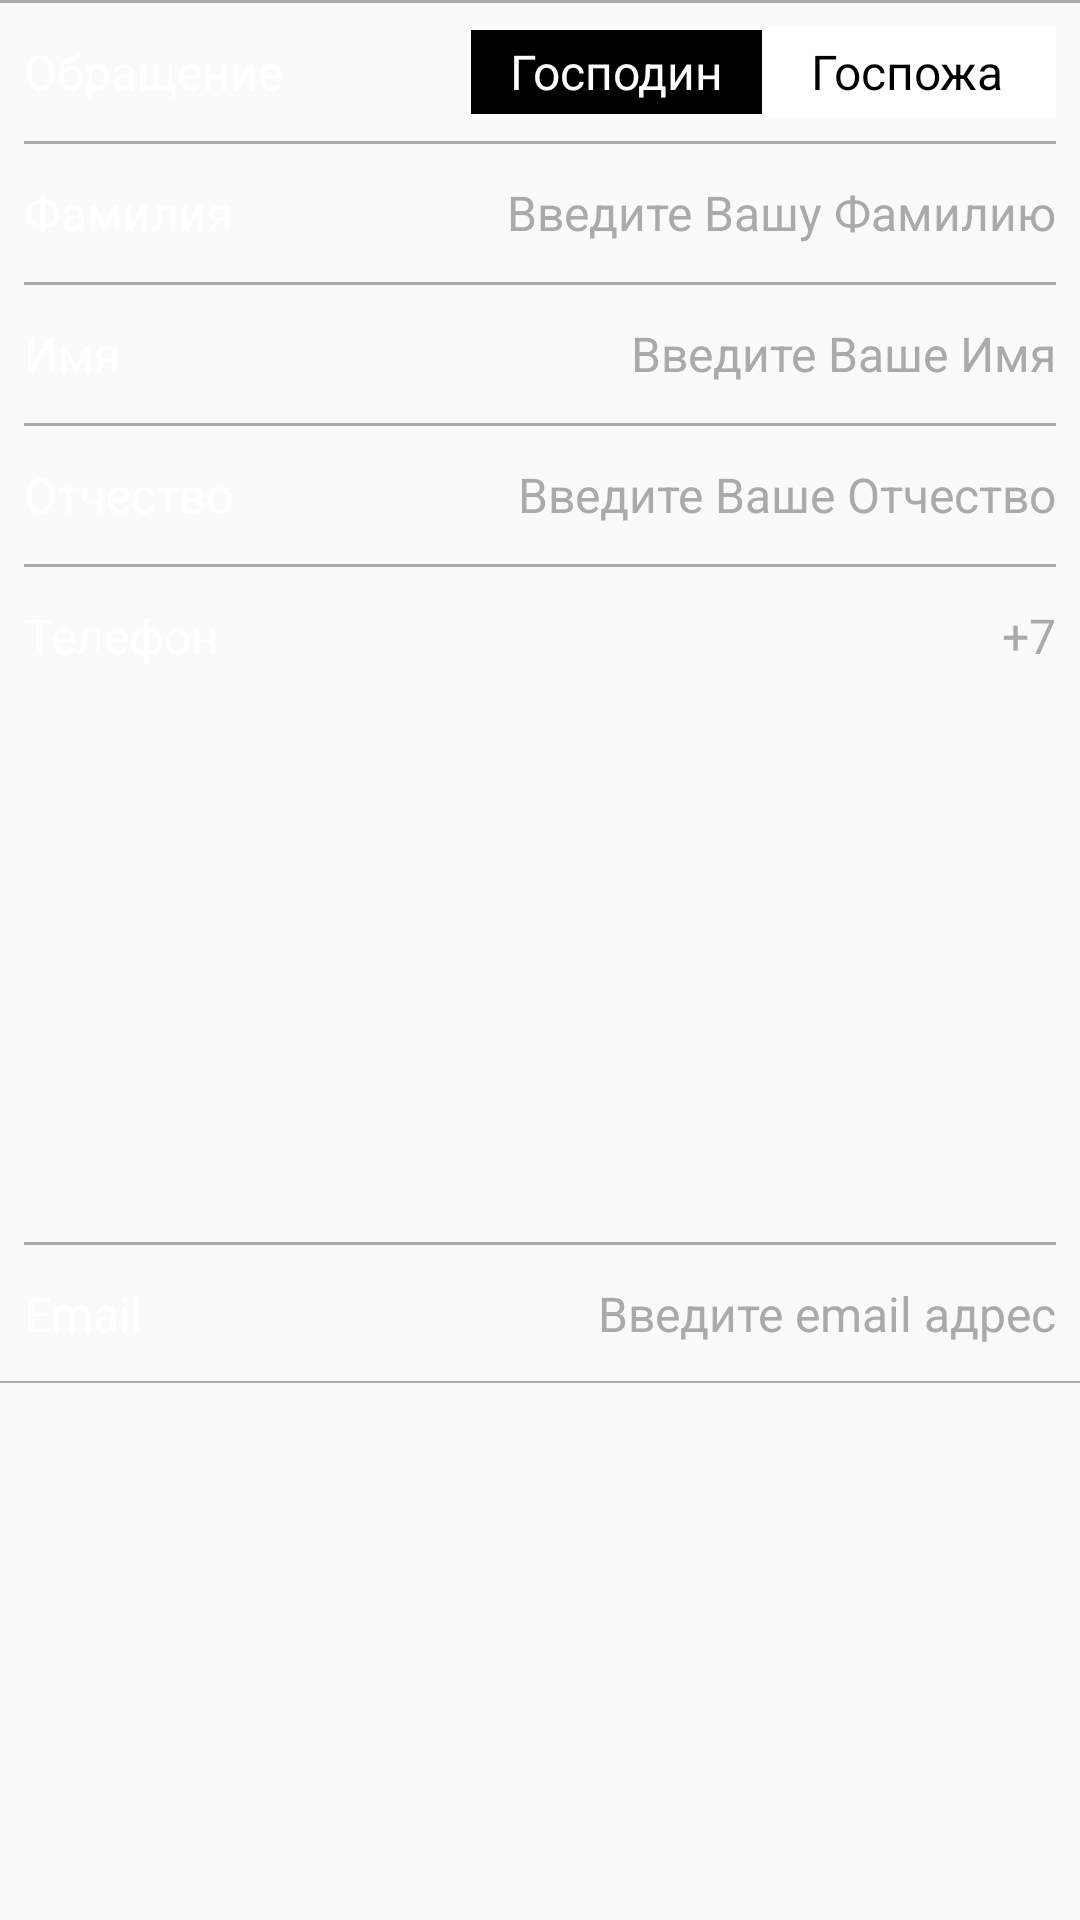

Android layout source for this screen:
<!-- AndroidManifest.xml: application theme AppTheme -->
<!-- res/layout/fragment_user_data_form.xml -->
<?xml version="1.0" encoding="utf-8"?>
<android.support.constraint.ConstraintLayout
    xmlns:android="http://schemas.android.com/apk/res/android"
    xmlns:app="http://schemas.android.com/apk/res-auto"
    xmlns:tools="http://schemas.android.com/tools"
    android:orientation="vertical"
    android:layout_width="match_parent"
    android:layout_height="wrap_content">


    <android.support.constraint.ConstraintLayout
        android:id="@+id/Vin_container_layout"
        style="@style/ConstraintLayoutContainerTheme"
        app:layout_constraintEnd_toEndOf="parent"
        app:layout_constraintHorizontal_bias="1.0"
        app:layout_constraintStart_toStartOf="parent"
        app:layout_constraintTop_toTopOf="parent">

        <View
            android:id="@+id/separator1"
            style="@style/SeparatorLargeTheme"
            app:layout_constraintEnd_toEndOf="parent"
            app:layout_constraintStart_toStartOf="parent"
            app:layout_constraintTop_toTopOf="parent" />

        <TextView
            android:id="@+id/textView"
            style="@style/ChooseLabelTheme"
            android:text="@string/choose_gender_label"
            app:layout_constraintBottom_toBottomOf="@+id/switch_buttons_container"
            app:layout_constraintStart_toStartOf="parent" />

        <LinearLayout
            android:id="@+id/switch_buttons_container"
            android:layout_width="0dp"
            android:layout_height="30dp"
            android:layout_margin="8dp"
            android:padding="1dp"
            android:orientation="horizontal"
            android:gravity="center"
            android:background="@android:color/white"
            app:layout_constraintBottom_toBottomOf="parent"
            app:layout_constraintEnd_toEndOf="parent"
            app:layout_constraintHorizontal_bias="0.5"
            app:layout_constraintStart_toEndOf="@+id/textView"
            app:layout_constraintTop_toBottomOf="@id/separator1">

            <TextView
                android:id="@+id/gender_view_male"
                style="@style/ActiveGenderButton"
                android:text="Господин"
                android:layout_weight="1"/>

            <TextView
                android:id="@+id/gender_view_female"
                style="@style/PassiveGenderButton"
                android:text="Госпожа"
                android:layout_weight="1"/>

        </LinearLayout>


    </android.support.constraint.ConstraintLayout>

    <android.support.constraint.ConstraintLayout
        android:id="@+id/manufacture_year_container_layout"
        style="@style/ConstraintLayoutContainerTheme"
        app:layout_constraintEnd_toEndOf="parent"
        app:layout_constraintStart_toStartOf="parent"
        app:layout_constraintTop_toBottomOf="@+id/Vin_container_layout">

        <View
            android:id="@+id/separator2"
            style="@style/SeparatorDefaultTheme"
            app:layout_constraintEnd_toEndOf="parent"
            app:layout_constraintStart_toStartOf="parent"
            app:layout_constraintTop_toTopOf="parent" />

        <TextView
            android:id="@+id/textView2"
            style="@style/ChooseLabelTheme"
            android:text="@string/first_name_input_label"
            app:layout_constraintBottom_toBottomOf="@+id/lastName_editText"
            app:layout_constraintStart_toStartOf="parent" />

        <EditText
            android:id="@+id/lastName_editText"
            style="@style/ChooseHintEditTextTheme"
            android:hint="@string/first_name_input_hint"
            app:layout_constraintBottom_toBottomOf="parent"
            app:layout_constraintEnd_toEndOf="parent"
            app:layout_constraintStart_toEndOf="@+id/textView2"
            app:layout_constraintTop_toBottomOf="@id/separator2" />

    </android.support.constraint.ConstraintLayout>

    <android.support.constraint.ConstraintLayout
        android:id="@+id/linearLayout3"
        style="@style/ConstraintLayoutContainerTheme"
        app:layout_constraintEnd_toEndOf="parent"
        app:layout_constraintStart_toStartOf="parent"
        app:layout_constraintTop_toBottomOf="@+id/manufacture_year_container_layout">

        <View
            android:id="@+id/separator3"
            style="@style/SeparatorDefaultTheme"
            app:layout_constraintEnd_toEndOf="parent"
            app:layout_constraintStart_toStartOf="parent"
            app:layout_constraintTop_toTopOf="parent" />

        <TextView
            android:id="@+id/textView3"
            style="@style/ChooseLabelTheme"
            android:text="@string/name_input_label"
            app:layout_constraintBottom_toBottomOf="@+id/firstName_editText"
            app:layout_constraintStart_toStartOf="parent" />

        <EditText
            android:id="@+id/firstName_editText"
            style="@style/ChooseHintEditTextTheme"
            android:hint="@string/Name_input_hint"
            app:layout_constraintBottom_toBottomOf="parent"
            app:layout_constraintEnd_toEndOf="parent"
            app:layout_constraintStart_toEndOf="@+id/textView3"
            app:layout_constraintTop_toBottomOf="@id/separator3" />

    </android.support.constraint.ConstraintLayout>

    <android.support.constraint.ConstraintLayout
        android:id="@+id/linearLayout4"
        style="@style/ConstraintLayoutContainerTheme"
        app:layout_constraintEnd_toEndOf="parent"
        app:layout_constraintStart_toStartOf="parent"
        app:layout_constraintTop_toBottomOf="@+id/linearLayout3">

        <View
            android:id="@+id/separator4"
            style="@style/SeparatorDefaultTheme"
            app:layout_constraintEnd_toEndOf="parent"
            app:layout_constraintStart_toStartOf="parent"
            app:layout_constraintTop_toTopOf="parent" />

        <TextView
            android:id="@+id/textView4"
            style="@style/ChooseLabelTheme"
            android:text="@string/patron_input_label"
            app:layout_constraintBottom_toBottomOf="@+id/middleName_editText"
            app:layout_constraintStart_toStartOf="parent" />

        <EditText
            android:id="@+id/middleName_editText"
            style="@style/ChooseHintEditTextTheme"
            android:hint="@string/patron_name_input_hint"
            app:layout_constraintBottom_toBottomOf="parent"
            app:layout_constraintEnd_toEndOf="parent"
            app:layout_constraintStart_toEndOf="@+id/textView4"
            app:layout_constraintTop_toBottomOf="@id/separator4" />

    </android.support.constraint.ConstraintLayout>

    <android.support.constraint.ConstraintLayout
        android:id="@+id/linearLayout5"
        style="@style/ConstraintLayoutContainerTheme"
        app:layout_constraintEnd_toEndOf="parent"
        app:layout_constraintStart_toStartOf="parent"
        app:layout_constraintTop_toBottomOf="@+id/linearLayout4">

        <View
            android:id="@+id/separator5"
            style="@style/SeparatorDefaultTheme"
            app:layout_constraintEnd_toEndOf="parent"
            app:layout_constraintStart_toStartOf="parent"
            app:layout_constraintTop_toTopOf="parent" />

        <TextView
            android:id="@+id/textView5"
            style="@style/ChooseLabelTheme"
            android:text="@string/phone_input_label"
            app:layout_constraintBottom_toBottomOf="@+id/phone_editText"
            app:layout_constraintStart_toStartOf="parent" />

        <EditText
            android:id="@+id/phone_editText"
            style="@style/ChooseHintEditTextTheme"
            android:hint="@string/phone_input_hint"
            app:layout_constraintBottom_toBottomOf="parent"
            app:layout_constraintEnd_toEndOf="parent"
            app:layout_constraintStart_toEndOf="@+id/textView5"
            app:layout_constraintTop_toBottomOf="@id/separator5" />

    </android.support.constraint.ConstraintLayout>

    <android.support.constraint.ConstraintLayout
        android:layout_width="match_parent"
        android:layout_height="wrap_content"
        android:gravity="center_vertical"
        android:orientation="horizontal"
        app:layout_constraintBottom_toBottomOf="parent"
        app:layout_constraintEnd_toEndOf="parent"
        app:layout_constraintStart_toStartOf="parent"
        app:layout_constraintTop_toBottomOf="@+id/linearLayout5">

        <View
            android:id="@+id/separator6"
            style="@style/SeparatorDefaultTheme"
            app:layout_constraintEnd_toEndOf="parent"
            app:layout_constraintStart_toStartOf="parent"
            app:layout_constraintTop_toTopOf="parent" />

        <TextView
            android:id="@+id/textView6"
            style="@style/ChooseLabelTheme"
            android:text="@string/email_input_label"
            app:layout_constraintBottom_toBottomOf="@+id/email_editText"
            app:layout_constraintStart_toStartOf="parent" />

        <EditText
            android:id="@+id/email_editText"
            style="@style/ChooseHintEditTextTheme"
            android:hint="@string/email_input_hint"
            app:layout_constraintBottom_toBottomOf="parent"
            app:layout_constraintEnd_toEndOf="parent"
            app:layout_constraintStart_toEndOf="@+id/textView6"
            app:layout_constraintTop_toBottomOf="@id/separator6" />

        <View
            android:id="@+id/separator_bottom"
            android:layout_width="match_parent"
            android:layout_height="2px"
            android:background="@android:color/darker_gray"
            app:layout_constraintEnd_toEndOf="parent"
            app:layout_constraintStart_toStartOf="parent"
            app:layout_constraintBottom_toBottomOf="parent" />

    </android.support.constraint.ConstraintLayout>


</android.support.constraint.ConstraintLayout>
<!-- resources referenced by this layout -->
<resources>
  <string name="Name_input_hint">Введите Ваше Имя</string>
  <string name="choose_gender_label">Обращение</string>
  <string name="email_input_hint">Введите email адрес</string>
  <string name="email_input_label">Email</string>
  <string name="first_name_input_hint">Введите Вашу Фамилию</string>
  <string name="first_name_input_label">Фамилия</string>
  <string name="name_input_label">Имя</string>
  <string name="patron_input_label">Отчество</string>
  <string name="patron_name_input_hint">Введите Ваше Отчество</string>
  <string name="phone_input_hint">+7</string>
  <string name="phone_input_label">Телефон</string>
  <style name="ActiveGenderButton" parent="GenderSwitch">
          <item name="android:background">@android:color/black</item>
          <item name="android:textColor">@android:color/white</item>
      </style>
  <style name="ChooseHintEditTextTheme" parent="ChooseHintTheme">
          <item name="android:textColorHint">@android:color/darker_gray</item>
      </style>
  <style name="ChooseLabelTheme">
          <item name="android:layout_width">140dp</item>
          <item name="android:layout_height">30dp</item>
          <item name="android:layout_marginStart">8dp</item>
          <item name="android:layout_weight">4</item>
          <item name="android:gravity">center_vertical|start</item>
          <item name="android:textColor">@android:color/white</item>
          <item name="android:textSize">16sp</item>
      </style>
  <style name="ConstraintLayoutContainerTheme">
          <item name="android:layout_width">match_parent</item>
          <item name="android:layout_height">wrap_content</item>
          <item name="android:gravity">center_vertical</item>
      </style>
  <style name="PassiveGenderButton" parent="ActiveGenderButton">
          <item name="android:background">@android:color/white</item>
          <item name="android:textColor">@android:color/black</item>
      </style>
  <style name="SeparatorDefaultTheme">
          <item name="android:layout_width">match_parent</item>
          <item name="android:layout_height">1dp</item>
          <item name="android:background">@android:color/darker_gray</item>
          <item name="android:layout_marginStart">8dp</item>
          <item name="android:layout_marginEnd">8dp</item>
      </style>
  <style name="SeparatorLargeTheme">
          <item name="android:layout_width">match_parent</item>
          <item name="android:layout_height">1dp</item>
          <item name="android:background">@android:color/darker_gray</item>
      </style>
  <style name="AppTheme" parent="Theme.AppCompat.Light.NoActionBar">
          
          <item name="colorPrimary">@android:color/black</item>
          <item name="colorPrimaryDark">@android:color/black</item>
          <item name="colorAccent">@android:color/darker_gray</item>
      </style>
  <style name="GenderSwitch">
          <item name="android:layout_width">0dp</item>
          <item name="android:layout_height">30dp</item>
          <item name="android:background">@android:color/transparent</item>
          <item name="android:gravity">center</item>
          <item name="android:inputType">text</item>
          <item name="android:lines">1</item>
          <item name="android:textColor">@android:color/black</item>
          <item name="android:textSize">16sp</item>
      </style>
  <style name="ChooseHintTheme">
          <item name="android:layout_width">0dp</item>
          <item name="android:layout_height">30dp</item>
          <item name="android:layout_margin">8dp</item>
          <item name="android:background">@android:color/transparent</item>
          <item name="android:gravity">center_vertical|end</item>
          <item name="android:inputType">text</item>
          <item name="android:lines">1</item>
          <item name="android:maxLength">20</item>
          <item name="android:textColor">@android:color/darker_gray</item>
          <item name="android:textSize">16sp</item>
      </style>
</resources>
